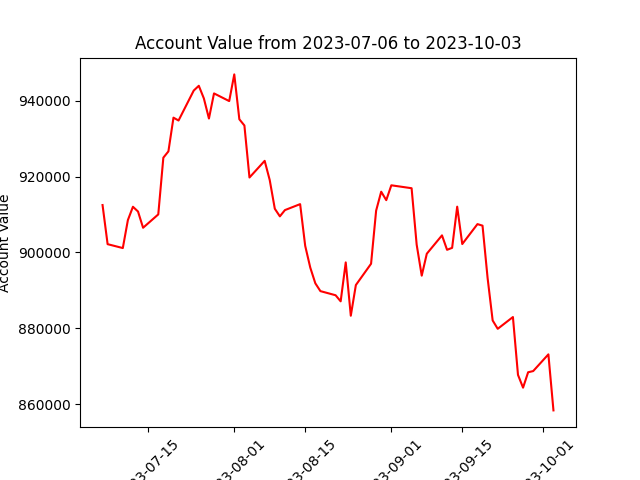

Source data for this figure (header and first rows):
datadate, account_value
20230706, 912502
20230707, 902178
20230710, 901153
20230711, 908527
20230712, 912049
20230713, 910792
20230714, 906510
20230717, 910033
20230718, 925001
20230719, 926662
20230720, 935558
20230721, 934805
20230724, 942712
20230725, 943970
20230726, 940628
20230727, 935327
20230728, 941960
20230731, 939931
20230801, 946972
20230802, 935135
20230803, 933488
20230804, 919768
20230807, 924163
20230808, 919080
20230809, 911527
20230810, 909519
20230811, 911170
20230814, 912741
20230815, 901733
20230816, 896001
20230817, 891850
20230818, 889792
20230821, 888700
20230822, 887094
20230823, 897368
20230824, 883299
20230825, 891393
20230828, 897015
20230829, 911031
20230830, 916023
20230831, 913794
20230901, 917712
20230905, 916940
20230906, 902064
20230907, 893867
20230908, 899657
20230911, 904503
20230912, 900692
20230913, 901207
20230914, 912073
20230915, 902210
20230918, 907472
20230919, 907062
20230920, 893267
20230921, 882049
20230922, 879849
20230925, 882952
20230926, 867693
20230927, 864316
20230928, 868381
... 3 more rows
